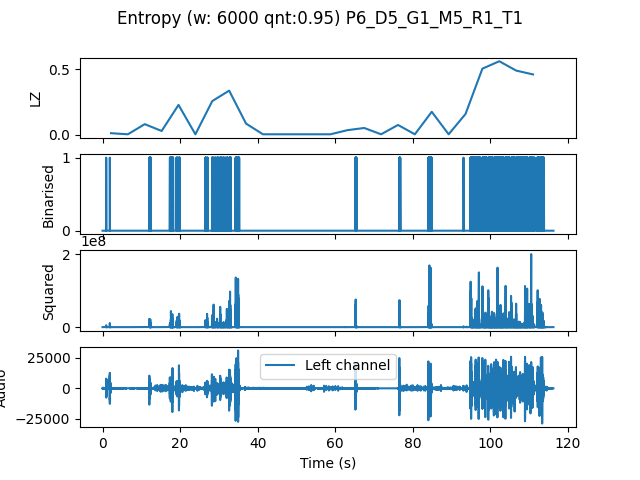

Data behind this chart, as committed beside it:
, t0, LZ, CTW
mean, 160253, 0.1379, 0.187
0.0, 0.0, 0.01255, 0.006245
4.354, 4.354, 0.004184, 0.0004299
8.707, 8.707, 0.08158, 0.1377
13.06, 13.06, 0.02929, 0.1897
17.41, 17.41, 0.228, 0.3357
21.77, 21.77, 0.004184, 0.0004299
26.12, 26.12, 0.2573, 0.3174
30.48, 30.48, 0.3368, 0.4781
34.83, 34.83, 0.08576, 0.1015
39.18, 39.18, 0.004184, 0.0004299
43.54, 43.54, 0.004184, 0.0004299
47.89, 47.89, 0.004184, 0.0004299
52.24, 52.24, 0.004184, 0.0004299
56.6, 56.6, 0.004184, 0.0004299
60.95, 60.95, 0.03556, 0.1227
65.31, 65.31, 0.05229, 0.05559
69.66, 69.66, 0.004184, 0.0004299
74.01, 74.01, 0.0753, 0.08724
78.37, 78.37, 0.004184, 0.0004299
82.72, 82.72, 0.1757, 0.4972
87.07, 87.07, 0.004184, 0.0004299
91.43, 91.43, 0.159, 0.2117
95.78, 95.78, 0.5041, 0.562
100.1, 100.1, 0.5606, 0.6265
104.5, 104.5, 0.4895, 0.5665
108.8, 108.8, 0.4602, 0.5625
